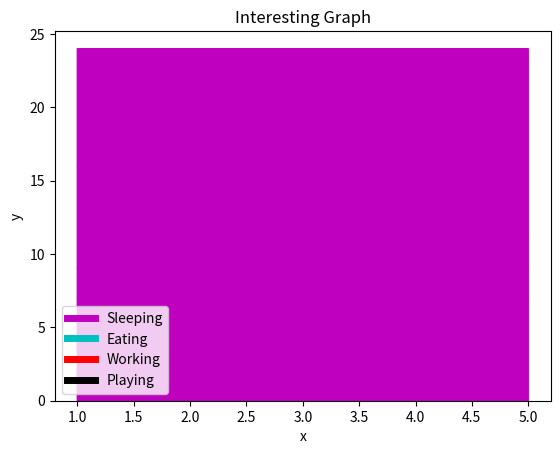

Generate this figure with matplotlib:
import matplotlib.pyplot as plt

days = [1, 2, 3, 4, 5]

sleeping = [7, 8, 6, 11, 7]
eating = [2, 3, 4, 3, 2]
working = [7, 8, 7, 2, 2]
playing = [8, 5, 7, 8, 13]

plt.plot([], [], color='m', label='Sleeping', linewidth=5)
plt.plot([], [], color='c', label='Eating', linewidth=5)
plt.plot([], [], color='r', label='Working', linewidth=5)
plt.plot([], [], color='k', label='Playing', linewidth=5)

plt.stackplot(days, sleeping, eating, working, playing, color=['m', 'c', 'r', 'k'])

plt.xlabel('x')
plt.ylabel('y')
plt.title('Interesting Graph')
plt.legend()
plt.show()
